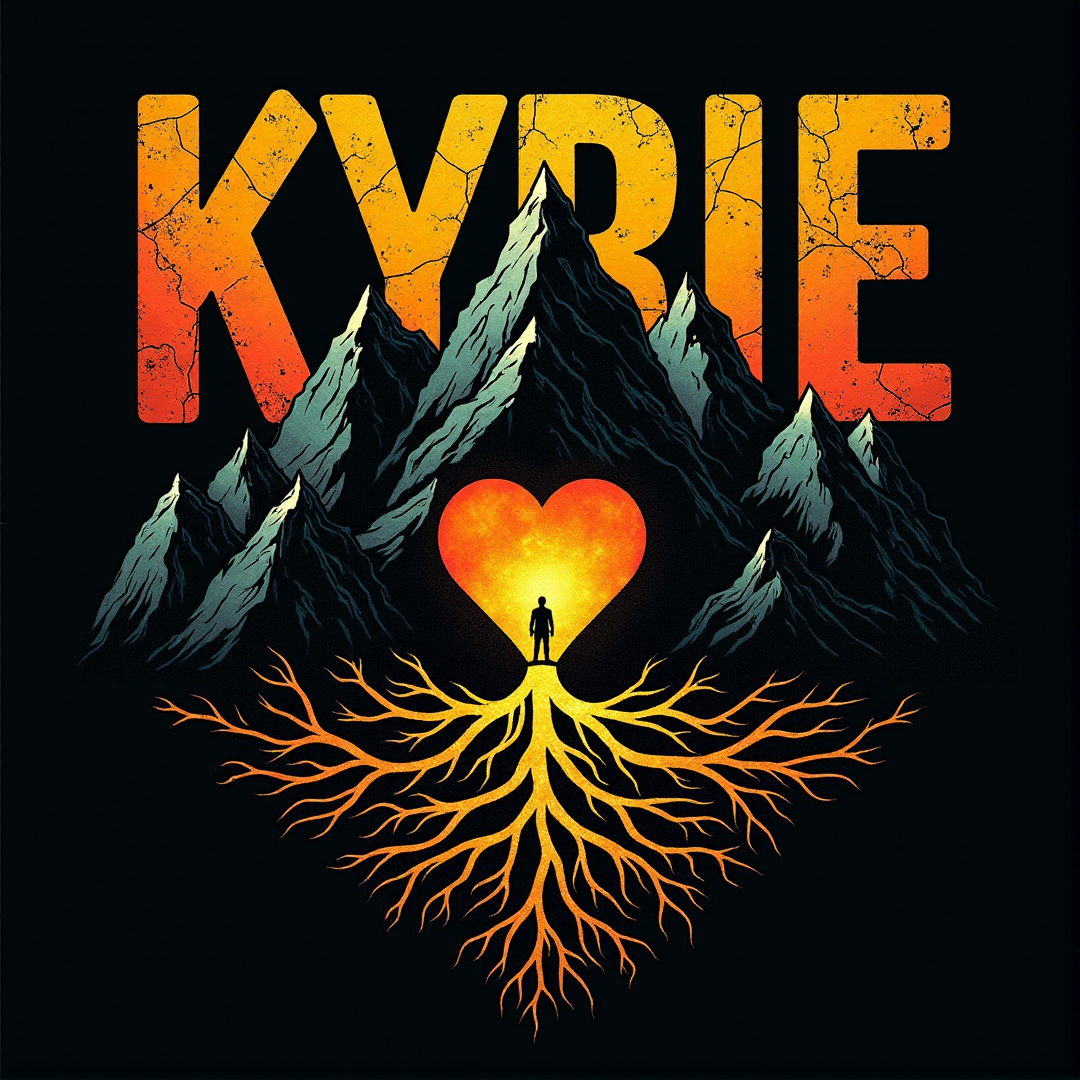
Generation parameters embedded in this image by ComfyUI (PNG 'prompt' text chunk: the API-format workflow graph, JSON):
{"6":{"inputs":{"text":"Logo design for rock band KYRIE: Bold, jagged mountain range fused with the band’s name in distorted, uppercase typography (charcoal-black), peaks transitioning into raw guitar-string textures. At the core, a glowing heart (gradient: gold-to-crimson) radiates light beams resembling vinyl grooves, surrounded by abstract silhouettes of diverse faces merging into the mountain’s shadow. Subtle roots/veins crawl beneath the text “De las entrañas de la montaña” in hand-drawn, rustic font (deep forest green). Earthy palette: burnt orange accents, cracked stone textures, stained-glass highlights in gold. Ensure monochrome compatibility + high-contrast energy for stage banners, merch, and posters. No realism—stylized, symbolic, and primal.","clip":["11",0]},"class_type":"CLIPTextEncode","_meta":{"title":"CLIP Text Encode (Positive Prompt)"}},"8":{"inputs":{"samples":["13",0],"vae":["53",2]},"class_type":"VAEDecode","_meta":{"title":"VAE Decode"}},"9":{"inputs":{"filename_prefix":"FLUX/NF4","images":["8",0]},"class_type":"SaveImage","_meta":{"title":"Save Image"}},"11":{"inputs":{"clip_name1":"t5xxl_fp8_e4m3fn.safetensors","clip_name2":"clip_l.safetensors","type":"flux","device":"default"},"class_type":"DualCLIPLoader","_meta":{"title":"DualCLIPLoader"}},"13":{"inputs":{"noise":["50",0],"guider":["22",0],"sampler":["16",0],"sigmas":["38",1],"latent_image":["51",0]},"class_type":"SamplerCustomAdvanced","_meta":{"title":"SamplerCustomAdvanced"}},"16":{"inputs":{"sampler_name":"euler"},"class_type":"KSamplerSelect","_meta":{"title":"KSamplerSelect"}},"17":{"inputs":{"scheduler":"normal","steps":35,"denoise":1.0,"model":["53",0]},"class_type":"BasicScheduler","_meta":{"title":"BasicScheduler"}},"22":{"inputs":{"model":["53",0],"conditioning":["6",0]},"class_type":"BasicGuider","_meta":{"title":"BasicGuider"}},"38":{"inputs":{"step":0,"sigmas":["17",0]},"class_type":"SplitSigmas","_meta":{"title":"SplitSigmas"}},"50":{"inputs":{"noise_seed":876064244296724},"class_type":"RandomNoise","_meta":{"title":"RandomNoise"}},"51":{"inputs":{"width":1080,"height":1080,"batch_size":1},"class_type":"EmptyLatentImage","_meta":{"title":"Empty Latent Image"}},"53":{"inputs":{"ckpt_name":"flux/flux1-dev-bnb-nf4.safetensors"},"class_type":"CheckpointLoaderNF4","_meta":{"title":"Load FP4 or NF4 Quantized Checkpoint Model"}}}